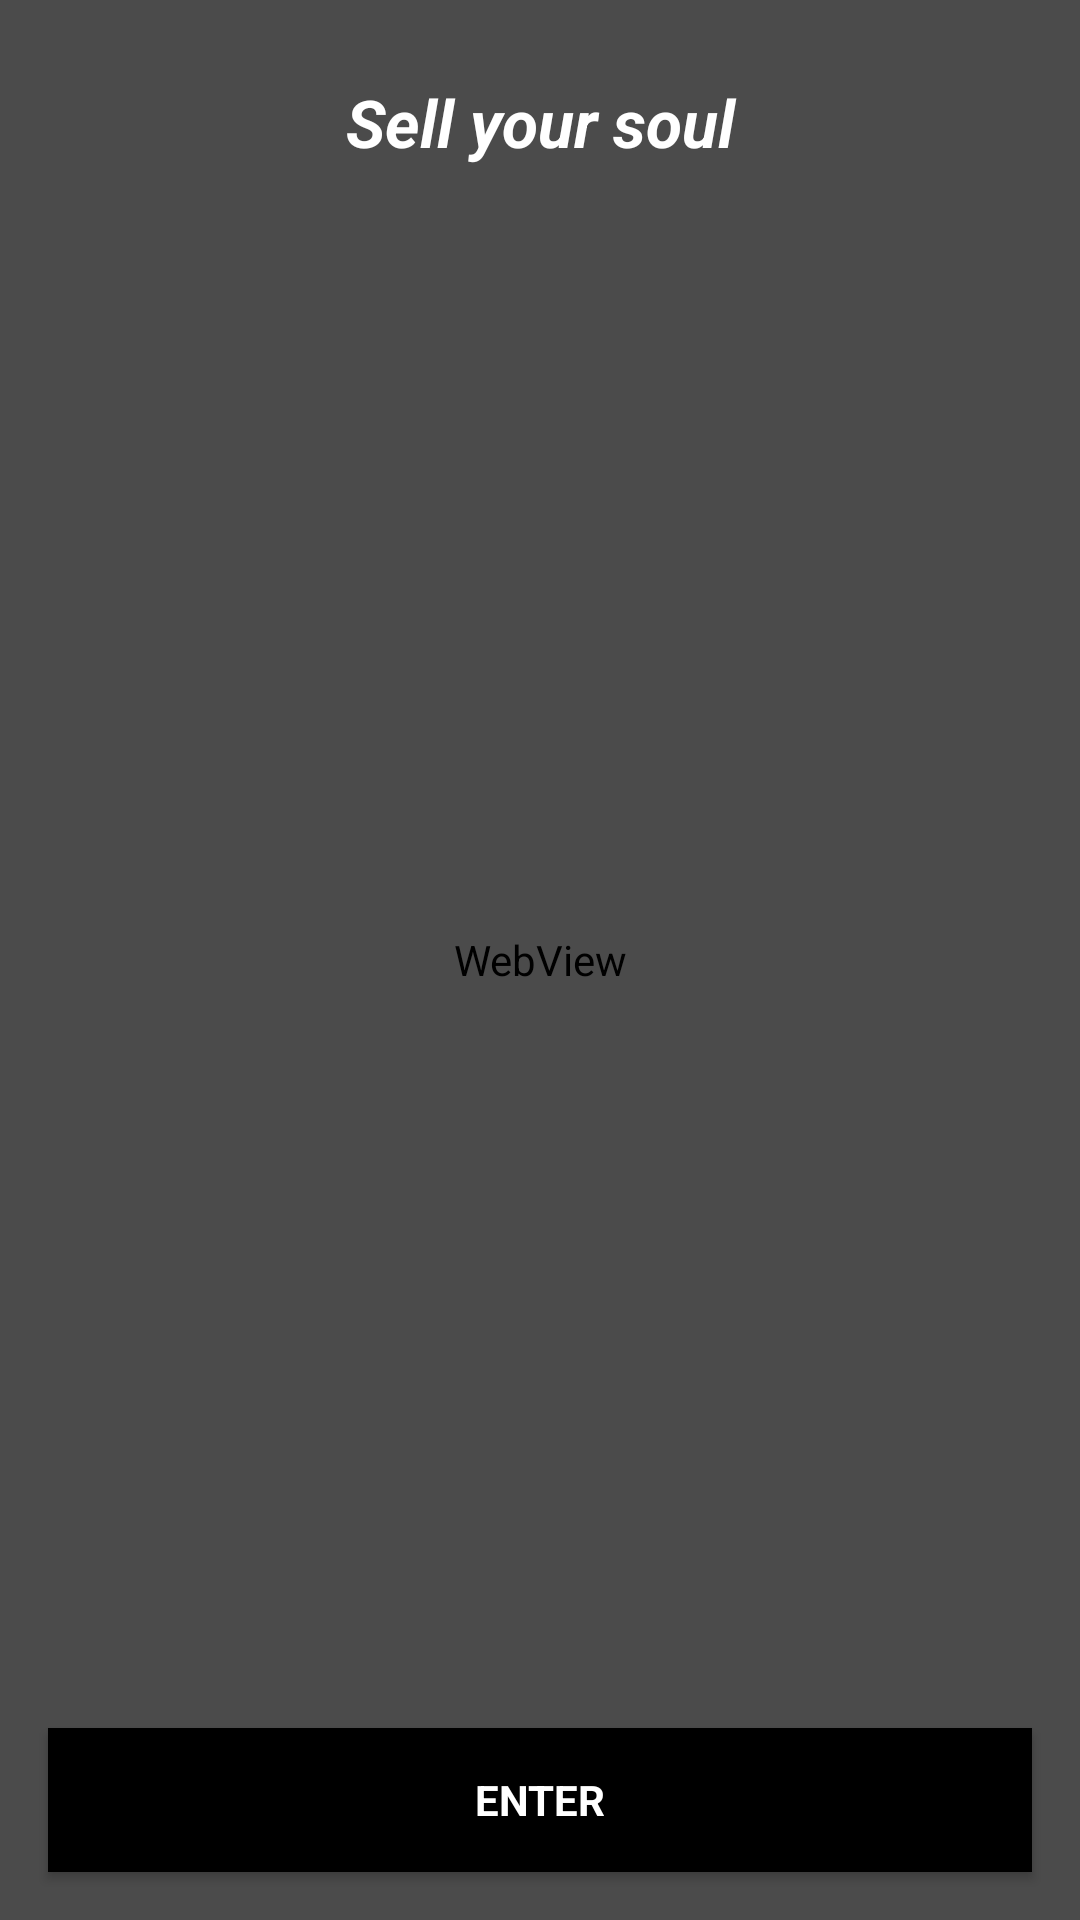

Here is an Android app screen rendered from its layout file. Give the layout XML and the strings, colors and styles it references.
<!-- AndroidManifest.xml: application theme AppTheme.NoActionBar -->
<!-- res/layout/fragment_main.xml -->
<?xml version="1.0" encoding="utf-8"?>
<FrameLayout xmlns:android="http://schemas.android.com/apk/res/android"
    xmlns:app="http://schemas.android.com/apk/res-auto"
    xmlns:tools="http://schemas.android.com/tools"
    android:layout_width="match_parent"
    android:layout_height="match_parent"
    tools:context="com.sell.soul.MainActivity">

    <WebView
        android:id="@+id/webview"
        android:layout_width="match_parent"
        android:layout_height="match_parent">

    </WebView>
    <RelativeLayout
        android:layout_width="match_parent"
        android:layout_height="match_parent">


        <ImageView
            android:id="@+id/image"
            android:layout_width="match_parent"
            android:layout_height="match_parent"
            android:visibility="gone"
            android:src="@drawable/image_1"
            android:scaleType="centerCrop"/>

        <ImageView
            android:id="@+id/image1"
            android:layout_width="match_parent"
            android:layout_height="match_parent"
            android:visibility="gone"
            android:src="@drawable/image_2"
            android:scaleType="centerCrop"/>

        <View
            android:layout_width="match_parent"
            android:layout_height="match_parent"
            android:background="@android:color/black"
            android:alpha="0.4"/>

        <TextView
            android:id="@+id/text1"
            android:layout_width="wrap_content"
            android:layout_height="wrap_content"
            android:textAppearance="?android:textAppearanceLarge"
            android:textStyle="bold|italic"
            android:fontFamily="sans-serif"
            android:layout_centerHorizontal="true"
            android:layout_marginTop="16dp"
            android:gravity="center"
            android:padding="10dp"
            android:minWidth="160dp"
            android:textColor="@android:color/white"
            android:text="Sell your soul"/>



        <android.support.v7.widget.AppCompatButton
            android:id="@+id/next"
            android:layout_width="match_parent"
            android:layout_height="wrap_content"
            android:layout_margin="16dp"
            android:fontFamily="sans-serif"
            android:textStyle="bold"
            android:text="ENTER"
            android:textColor="@android:color/white"
            android:layout_alignParentBottom="true"
            android:background="@android:color/black"/>

    </RelativeLayout>

</FrameLayout>
<!-- resources referenced by this layout -->
<resources>
  <!-- drawable image_1: jpg bitmap (drawable, 8520 bytes) -->
  <!-- drawable image_2: jpg bitmap (drawable, 6619 bytes) -->
  <style name="AppTheme.NoActionBar">
          <item name="windowActionBar">false</item>
          <item name="windowNoTitle">true</item>
      </style>
</resources>
